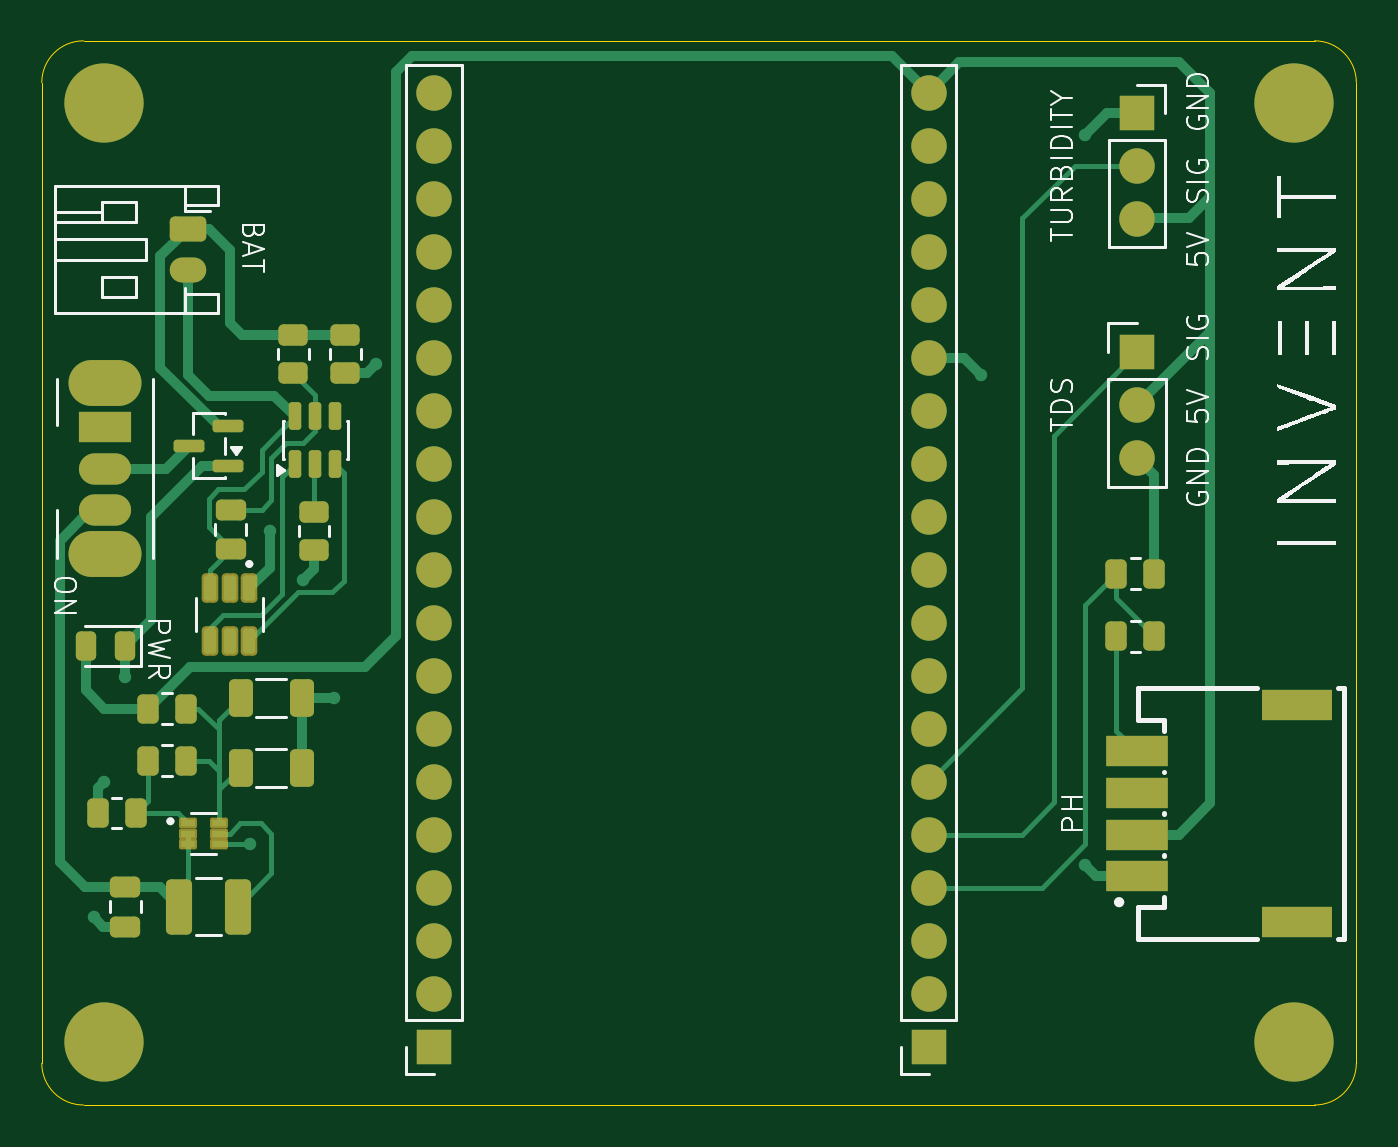
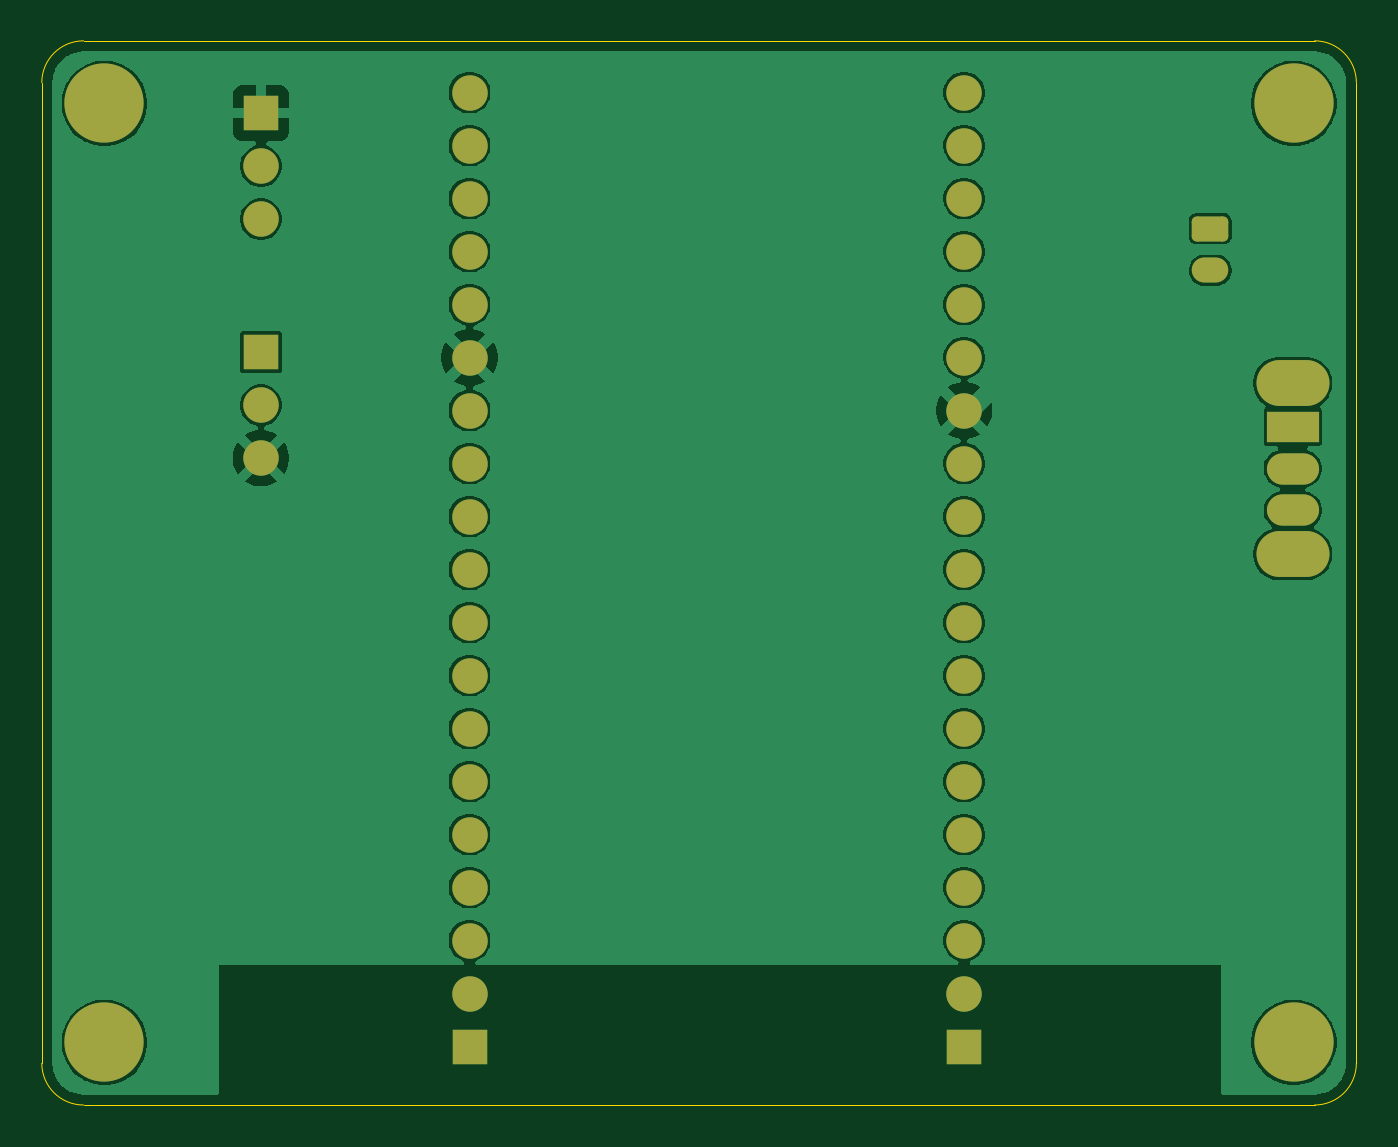
Circuit board: 9 layer files. Board 63.0 x 51.0 mm.
- bottom_copper: water-quality-analyzer-pcb-B_Cu.gbr (97438 bytes)
- bottom_mask: water-quality-analyzer-pcb-B_Mask.gbr (3094 bytes)
- paste: water-quality-analyzer-pcb-B_Paste.gbr (488 bytes)
- bottom_silk: water-quality-analyzer-pcb-B_Silkscreen.gbr (489 bytes)
- outline: water-quality-analyzer-pcb-Edge_Cuts.gbr (1051 bytes)
- top_copper: water-quality-analyzer-pcb-F_Cu.gbr (19798 bytes)
- top_mask: water-quality-analyzer-pcb-F_Mask.gbr (6316 bytes)
- paste: water-quality-analyzer-pcb-F_Paste.gbr (4196 bytes)
- top_silk: water-quality-analyzer-pcb-F_Silkscreen.gbr (33122 bytes)

=== bottom_copper: water-quality-analyzer-pcb-B_Cu.gbr (97438 bytes, source omitted) ===
=== bottom_mask: water-quality-analyzer-pcb-B_Mask.gbr (3094 bytes, source withheld) ===
=== paste: water-quality-analyzer-pcb-B_Paste.gbr ===
%TF.GenerationSoftware,KiCad,Pcbnew,10.0.2*%
%TF.CreationDate,2026-06-12T13:24:59-03:00*%
%TF.ProjectId,water-quality-analyzer-pcb,77617465-722d-4717-9561-6c6974792d61,v1.0.0*%
%TF.SameCoordinates,Original*%
%TF.FileFunction,Paste,Bot*%
%TF.FilePolarity,Positive*%
%FSLAX46Y46*%
G04 Gerber Fmt 4.6, Leading zero omitted, Abs format (unit mm)*
G04 Created by KiCad (PCBNEW 10.0.2) date 2026-06-12 13:24:59*
%MOMM*%
%LPD*%
G01*
G04 APERTURE LIST*
G04 APERTURE END LIST*
M02*

=== bottom_silk: water-quality-analyzer-pcb-B_Silkscreen.gbr ===
%TF.GenerationSoftware,KiCad,Pcbnew,10.0.2*%
%TF.CreationDate,2026-06-12T13:24:59-03:00*%
%TF.ProjectId,water-quality-analyzer-pcb,77617465-722d-4717-9561-6c6974792d61,v1.0.0*%
%TF.SameCoordinates,Original*%
%TF.FileFunction,Legend,Bot*%
%TF.FilePolarity,Positive*%
%FSLAX46Y46*%
G04 Gerber Fmt 4.6, Leading zero omitted, Abs format (unit mm)*
G04 Created by KiCad (PCBNEW 10.0.2) date 2026-06-12 13:24:59*
%MOMM*%
%LPD*%
G01*
G04 APERTURE LIST*
G04 APERTURE END LIST*
M02*

=== outline: water-quality-analyzer-pcb-Edge_Cuts.gbr ===
%TF.GenerationSoftware,KiCad,Pcbnew,10.0.2*%
%TF.CreationDate,2026-06-12T13:24:59-03:00*%
%TF.ProjectId,water-quality-analyzer-pcb,77617465-722d-4717-9561-6c6974792d61,v1.0.0*%
%TF.SameCoordinates,Original*%
%TF.FileFunction,Profile,NP*%
%FSLAX46Y46*%
G04 Gerber Fmt 4.6, Leading zero omitted, Abs format (unit mm)*
G04 Created by KiCad (PCBNEW 10.0.2) date 2026-06-12 13:24:59*
%MOMM*%
%LPD*%
G01*
G04 APERTURE LIST*
%TA.AperFunction,Profile*%
%ADD10C,0.050000*%
%TD*%
G04 APERTURE END LIST*
D10*
X49500000Y-72000000D02*
G75*
G02*
X51500000Y-70000000I2000000J0D01*
G01*
X49500000Y-119000000D02*
X49500000Y-72000000D01*
X51500000Y-70000000D02*
X110500000Y-70000000D01*
X51500000Y-121000000D02*
G75*
G02*
X49500000Y-119000000I0J2000000D01*
G01*
X110500000Y-70000000D02*
G75*
G02*
X112500000Y-72000000I0J-2000000D01*
G01*
X110500000Y-121000000D02*
X51500000Y-121000000D01*
X112500000Y-72000000D02*
X112500000Y-119000000D01*
X112500000Y-119000000D02*
G75*
G02*
X110500000Y-121000000I-2000000J0D01*
G01*
M02*

=== top_copper: water-quality-analyzer-pcb-F_Cu.gbr (19798 bytes, source omitted) ===
=== top_mask: water-quality-analyzer-pcb-F_Mask.gbr ===
%TF.GenerationSoftware,KiCad,Pcbnew,10.0.2*%
%TF.CreationDate,2026-06-12T13:24:59-03:00*%
%TF.ProjectId,water-quality-analyzer-pcb,77617465-722d-4717-9561-6c6974792d61,v1.0.0*%
%TF.SameCoordinates,Original*%
%TF.FileFunction,Soldermask,Top*%
%TF.FilePolarity,Negative*%
%FSLAX46Y46*%
G04 Gerber Fmt 4.6, Leading zero omitted, Abs format (unit mm)*
G04 Created by KiCad (PCBNEW 10.0.2) date 2026-06-12 13:24:59*
%MOMM*%
%LPD*%
G01*
G04 APERTURE LIST*
G04 Aperture macros list*
%AMRoundRect*
0 Rectangle with rounded corners*
0 $1 Rounding radius*
0 $2 $3 $4 $5 $6 $7 $8 $9 X,Y pos of 4 corners*
0 Add a 4 corners polygon primitive as box body*
4,1,4,$2,$3,$4,$5,$6,$7,$8,$9,$2,$3,0*
0 Add four circle primitives for the rounded corners*
1,1,$1+$1,$2,$3*
1,1,$1+$1,$4,$5*
1,1,$1+$1,$6,$7*
1,1,$1+$1,$8,$9*
0 Add four rect primitives between the rounded corners*
20,1,$1+$1,$2,$3,$4,$5,0*
20,1,$1+$1,$4,$5,$6,$7,0*
20,1,$1+$1,$6,$7,$8,$9,0*
20,1,$1+$1,$8,$9,$2,$3,0*%
G04 Aperture macros list end*
%ADD10RoundRect,0.198500X-0.198500X0.508500X-0.198500X-0.508500X0.198500X-0.508500X0.198500X0.508500X0*%
%ADD11RoundRect,0.250000X-0.450000X0.262500X-0.450000X-0.262500X0.450000X-0.262500X0.450000X0.262500X0*%
%ADD12R,1.700000X1.700000*%
%ADD13C,1.700000*%
%ADD14RoundRect,0.250000X0.375000X1.075000X-0.375000X1.075000X-0.375000X-1.075000X0.375000X-1.075000X0*%
%ADD15C,3.800000*%
%ADD16RoundRect,0.250000X0.262500X0.450000X-0.262500X0.450000X-0.262500X-0.450000X0.262500X-0.450000X0*%
%ADD17RoundRect,0.102000X-0.330000X-0.155000X0.330000X-0.155000X0.330000X0.155000X-0.330000X0.155000X0*%
%ADD18RoundRect,0.250000X-0.475000X0.250000X-0.475000X-0.250000X0.475000X-0.250000X0.475000X0.250000X0*%
%ADD19RoundRect,0.250000X-0.325000X-0.650000X0.325000X-0.650000X0.325000X0.650000X-0.325000X0.650000X0*%
%ADD20R,3.000000X1.500000*%
%ADD21R,3.400000X1.500000*%
%ADD22O,3.500000X2.200000*%
%ADD23R,2.500000X1.500000*%
%ADD24O,2.500000X1.500000*%
%ADD25RoundRect,0.243750X0.243750X0.456250X-0.243750X0.456250X-0.243750X-0.456250X0.243750X-0.456250X0*%
%ADD26RoundRect,0.250000X-0.625000X0.350000X-0.625000X-0.350000X0.625000X-0.350000X0.625000X0.350000X0*%
%ADD27O,1.750000X1.200000*%
%ADD28RoundRect,0.150000X0.150000X-0.512500X0.150000X0.512500X-0.150000X0.512500X-0.150000X-0.512500X0*%
%ADD29RoundRect,0.250000X-0.262500X-0.450000X0.262500X-0.450000X0.262500X0.450000X-0.262500X0.450000X0*%
%ADD30RoundRect,0.250000X0.450000X-0.262500X0.450000X0.262500X-0.450000X0.262500X-0.450000X-0.262500X0*%
%ADD31RoundRect,0.150000X0.587500X0.150000X-0.587500X0.150000X-0.587500X-0.150000X0.587500X-0.150000X0*%
G04 APERTURE END LIST*
D10*
%TO.C,Q1*%
X59450000Y-96245000D03*
X58500000Y-96245000D03*
X57550000Y-96245000D03*
X59450000Y-98755000D03*
X58500000Y-98755000D03*
X57550000Y-98755000D03*
%TD*%
D11*
%TO.C,R1*%
X61550000Y-84087500D03*
X61550000Y-85912500D03*
%TD*%
D12*
%TO.C,J4*%
X102000000Y-84920000D03*
D13*
X102000000Y-87460000D03*
X102000000Y-90000000D03*
%TD*%
D14*
%TO.C,L1*%
X58900000Y-111500000D03*
X56100000Y-111500000D03*
%TD*%
D15*
%TO.C,REF\u002A\u002A*%
X109500000Y-118000000D03*
%TD*%
D16*
%TO.C,R6*%
X56412500Y-104500000D03*
X54587500Y-104500000D03*
%TD*%
D12*
%TO.C,J2*%
X92000000Y-118200000D03*
D13*
X92000000Y-115660000D03*
X92000000Y-113120000D03*
X92000000Y-110580000D03*
X92000000Y-108040000D03*
X92000000Y-105500000D03*
X92000000Y-102960000D03*
X92000000Y-100420000D03*
X92000000Y-97880000D03*
X92000000Y-95340000D03*
X92000000Y-92800000D03*
X92000000Y-90260000D03*
X92000000Y-87720000D03*
X92000000Y-85180000D03*
X92000000Y-82640000D03*
X92000000Y-80100000D03*
X92000000Y-77560000D03*
X92000000Y-75020000D03*
X92000000Y-72480000D03*
%TD*%
D17*
%TO.C,U2*%
X56530000Y-107500000D03*
X56530000Y-108000000D03*
X56530000Y-108500000D03*
X58000000Y-108500000D03*
X58000000Y-108000000D03*
X58000000Y-107500000D03*
%TD*%
D18*
%TO.C,C2*%
X53500000Y-110550000D03*
X53500000Y-112450000D03*
%TD*%
D19*
%TO.C,C3*%
X59025000Y-101500000D03*
X61975000Y-101500000D03*
%TD*%
D12*
%TO.C,J5*%
X102000000Y-73460000D03*
D13*
X102000000Y-76000000D03*
X102000000Y-78540000D03*
%TD*%
D20*
%TO.C,J3*%
X101980000Y-110040000D03*
X101980000Y-108040000D03*
X101980000Y-106040000D03*
X101980000Y-104040000D03*
D21*
X109680000Y-101840000D03*
X109680000Y-112240000D03*
%TD*%
D22*
%TO.C,SW1*%
X52550000Y-86400000D03*
X52550000Y-94600000D03*
D23*
X52550000Y-88500000D03*
D24*
X52550000Y-90500000D03*
X52550000Y-92500000D03*
%TD*%
D15*
%TO.C,REF\u002A\u002A*%
X52500000Y-118000000D03*
%TD*%
D25*
%TO.C,D1*%
X53487500Y-99000000D03*
X51612500Y-99000000D03*
%TD*%
D26*
%TO.C,BT1*%
X56500000Y-79000000D03*
D27*
X56500000Y-81000000D03*
%TD*%
D28*
%TO.C,U1*%
X61650000Y-90275000D03*
X62600000Y-90275000D03*
X63550000Y-90275000D03*
X63550000Y-88000000D03*
X62600000Y-88000000D03*
X61650000Y-88000000D03*
%TD*%
D15*
%TO.C,REF\u002A\u002A*%
X52500000Y-73000000D03*
%TD*%
D29*
%TO.C,R4*%
X100997500Y-98540000D03*
X102822500Y-98540000D03*
%TD*%
D30*
%TO.C,R3*%
X64050000Y-85912500D03*
X64050000Y-84087500D03*
%TD*%
D16*
%TO.C,R7*%
X54000000Y-107000000D03*
X52175000Y-107000000D03*
%TD*%
D12*
%TO.C,J1*%
X68295000Y-118200000D03*
D13*
X68295000Y-115660000D03*
X68295000Y-113120000D03*
X68295000Y-110580000D03*
X68295000Y-108040000D03*
X68295000Y-105500000D03*
X68295000Y-102960000D03*
X68295000Y-100420000D03*
X68295000Y-97880000D03*
X68295000Y-95340000D03*
X68295000Y-92800000D03*
X68295000Y-90260000D03*
X68295000Y-87720000D03*
X68295000Y-85180000D03*
X68295000Y-82640000D03*
X68295000Y-80100000D03*
X68295000Y-77560000D03*
X68295000Y-75020000D03*
X68295000Y-72480000D03*
%TD*%
D18*
%TO.C,C1*%
X58550000Y-92462500D03*
X58550000Y-94362500D03*
%TD*%
D19*
%TO.C,C4*%
X59025000Y-104850000D03*
X61975000Y-104850000D03*
%TD*%
D29*
%TO.C,R5*%
X100997500Y-95540000D03*
X102822500Y-95540000D03*
%TD*%
D15*
%TO.C,REF\u002A\u002A*%
X109500000Y-73000000D03*
%TD*%
D16*
%TO.C,R8*%
X56412500Y-102000000D03*
X54587500Y-102000000D03*
%TD*%
D11*
%TO.C,R2*%
X62550000Y-92587500D03*
X62550000Y-94412500D03*
%TD*%
D31*
%TO.C,Q2*%
X58437500Y-90362500D03*
X58437500Y-88462500D03*
X56562500Y-89412500D03*
%TD*%
M02*

=== paste: water-quality-analyzer-pcb-F_Paste.gbr ===
%TF.GenerationSoftware,KiCad,Pcbnew,10.0.2*%
%TF.CreationDate,2026-06-12T13:24:59-03:00*%
%TF.ProjectId,water-quality-analyzer-pcb,77617465-722d-4717-9561-6c6974792d61,v1.0.0*%
%TF.SameCoordinates,Original*%
%TF.FileFunction,Paste,Top*%
%TF.FilePolarity,Positive*%
%FSLAX46Y46*%
G04 Gerber Fmt 4.6, Leading zero omitted, Abs format (unit mm)*
G04 Created by KiCad (PCBNEW 10.0.2) date 2026-06-12 13:24:59*
%MOMM*%
%LPD*%
G01*
G04 APERTURE LIST*
G04 Aperture macros list*
%AMRoundRect*
0 Rectangle with rounded corners*
0 $1 Rounding radius*
0 $2 $3 $4 $5 $6 $7 $8 $9 X,Y pos of 4 corners*
0 Add a 4 corners polygon primitive as box body*
4,1,4,$2,$3,$4,$5,$6,$7,$8,$9,$2,$3,0*
0 Add four circle primitives for the rounded corners*
1,1,$1+$1,$2,$3*
1,1,$1+$1,$4,$5*
1,1,$1+$1,$6,$7*
1,1,$1+$1,$8,$9*
0 Add four rect primitives between the rounded corners*
20,1,$1+$1,$2,$3,$4,$5,0*
20,1,$1+$1,$4,$5,$6,$7,0*
20,1,$1+$1,$6,$7,$8,$9,0*
20,1,$1+$1,$8,$9,$2,$3,0*%
G04 Aperture macros list end*
%ADD10RoundRect,0.147500X-0.147500X0.457500X-0.147500X-0.457500X0.147500X-0.457500X0.147500X0.457500X0*%
%ADD11RoundRect,0.250000X-0.450000X0.262500X-0.450000X-0.262500X0.450000X-0.262500X0.450000X0.262500X0*%
%ADD12RoundRect,0.250000X0.375000X1.075000X-0.375000X1.075000X-0.375000X-1.075000X0.375000X-1.075000X0*%
%ADD13RoundRect,0.250000X0.262500X0.450000X-0.262500X0.450000X-0.262500X-0.450000X0.262500X-0.450000X0*%
%ADD14R,0.660000X0.310000*%
%ADD15RoundRect,0.250000X-0.475000X0.250000X-0.475000X-0.250000X0.475000X-0.250000X0.475000X0.250000X0*%
%ADD16RoundRect,0.250000X-0.325000X-0.650000X0.325000X-0.650000X0.325000X0.650000X-0.325000X0.650000X0*%
%ADD17R,3.000000X1.500000*%
%ADD18R,3.400000X1.500000*%
%ADD19RoundRect,0.243750X0.243750X0.456250X-0.243750X0.456250X-0.243750X-0.456250X0.243750X-0.456250X0*%
%ADD20RoundRect,0.150000X0.150000X-0.512500X0.150000X0.512500X-0.150000X0.512500X-0.150000X-0.512500X0*%
%ADD21RoundRect,0.250000X-0.262500X-0.450000X0.262500X-0.450000X0.262500X0.450000X-0.262500X0.450000X0*%
%ADD22RoundRect,0.250000X0.450000X-0.262500X0.450000X0.262500X-0.450000X0.262500X-0.450000X-0.262500X0*%
%ADD23RoundRect,0.150000X0.587500X0.150000X-0.587500X0.150000X-0.587500X-0.150000X0.587500X-0.150000X0*%
G04 APERTURE END LIST*
D10*
%TO.C,Q1*%
X59450000Y-96245000D03*
X58500000Y-96245000D03*
X57550000Y-96245000D03*
X59450000Y-98755000D03*
X58500000Y-98755000D03*
X57550000Y-98755000D03*
%TD*%
D11*
%TO.C,R1*%
X61550000Y-84087500D03*
X61550000Y-85912500D03*
%TD*%
D12*
%TO.C,L1*%
X58900000Y-111500000D03*
X56100000Y-111500000D03*
%TD*%
D13*
%TO.C,R6*%
X56412500Y-104500000D03*
X54587500Y-104500000D03*
%TD*%
D14*
%TO.C,U2*%
X56530000Y-107500000D03*
X56530000Y-108000000D03*
X56530000Y-108500000D03*
X58000000Y-108500000D03*
X58000000Y-108000000D03*
X58000000Y-107500000D03*
%TD*%
D15*
%TO.C,C2*%
X53500000Y-110550000D03*
X53500000Y-112450000D03*
%TD*%
D16*
%TO.C,C3*%
X59025000Y-101500000D03*
X61975000Y-101500000D03*
%TD*%
D17*
%TO.C,J3*%
X101980000Y-110040000D03*
X101980000Y-108040000D03*
X101980000Y-106040000D03*
X101980000Y-104040000D03*
D18*
X109680000Y-101840000D03*
X109680000Y-112240000D03*
%TD*%
D19*
%TO.C,D1*%
X53487500Y-99000000D03*
X51612500Y-99000000D03*
%TD*%
D20*
%TO.C,U1*%
X61650000Y-90275000D03*
X62600000Y-90275000D03*
X63550000Y-90275000D03*
X63550000Y-88000000D03*
X62600000Y-88000000D03*
X61650000Y-88000000D03*
%TD*%
D21*
%TO.C,R4*%
X100997500Y-98540000D03*
X102822500Y-98540000D03*
%TD*%
D22*
%TO.C,R3*%
X64050000Y-85912500D03*
X64050000Y-84087500D03*
%TD*%
D13*
%TO.C,R7*%
X54000000Y-107000000D03*
X52175000Y-107000000D03*
%TD*%
D15*
%TO.C,C1*%
X58550000Y-92462500D03*
X58550000Y-94362500D03*
%TD*%
D16*
%TO.C,C4*%
X59025000Y-104850000D03*
X61975000Y-104850000D03*
%TD*%
D21*
%TO.C,R5*%
X100997500Y-95540000D03*
X102822500Y-95540000D03*
%TD*%
D13*
%TO.C,R8*%
X56412500Y-102000000D03*
X54587500Y-102000000D03*
%TD*%
D11*
%TO.C,R2*%
X62550000Y-92587500D03*
X62550000Y-94412500D03*
%TD*%
D23*
%TO.C,Q2*%
X58437500Y-90362500D03*
X58437500Y-88462500D03*
X56562500Y-89412500D03*
%TD*%
M02*

=== top_silk: water-quality-analyzer-pcb-F_Silkscreen.gbr (33122 bytes, source omitted) ===
